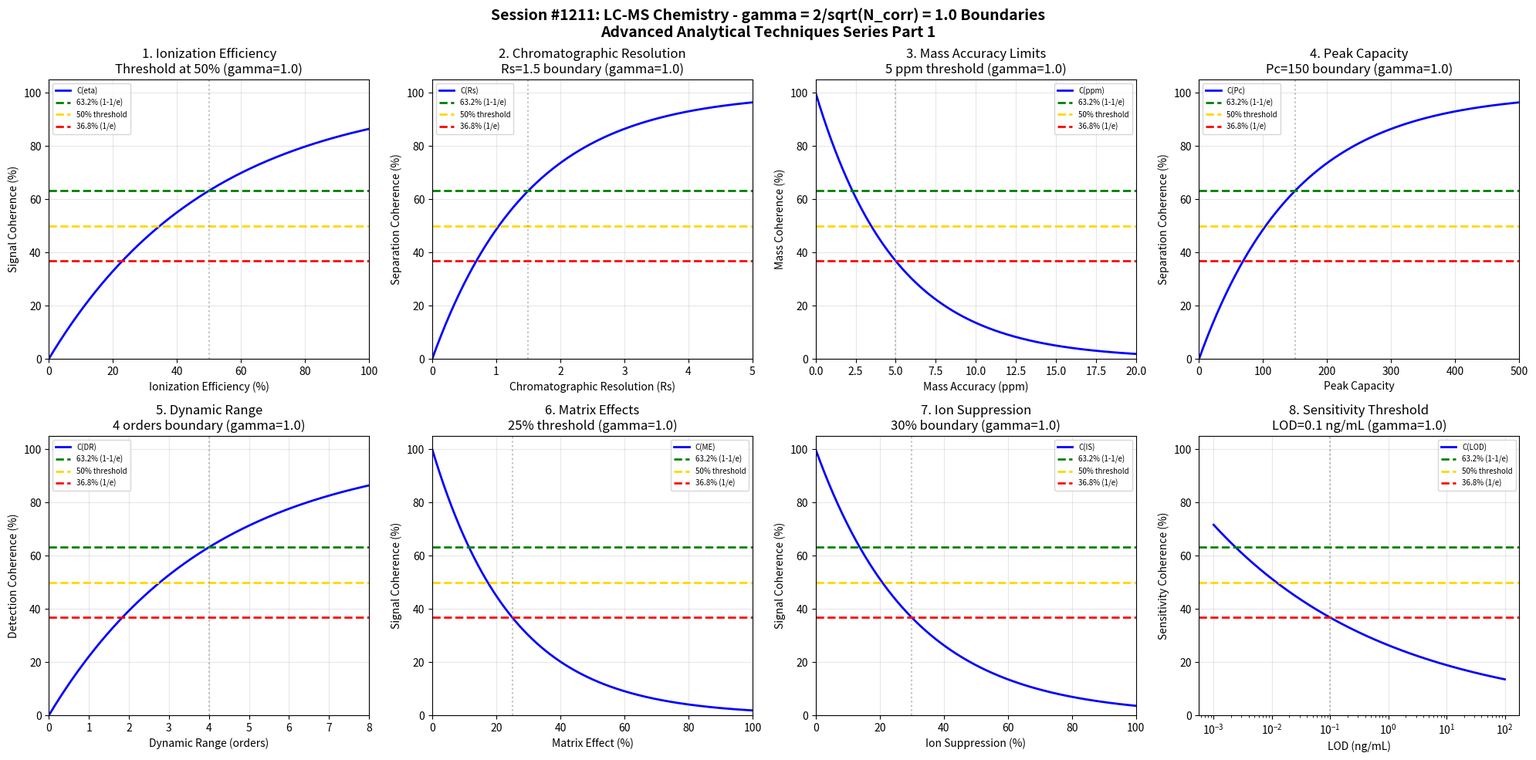

Python code for this plot: (Note: this script raises an exception after producing the figure.)
#!/usr/bin/env python3
"""
Chemistry Session #1211: LC-MS (Liquid Chromatography-Mass Spectrometry) Chemistry Coherence Analysis
Finding #1074: gamma = 2/sqrt(N_corr) boundaries in LC-MS analytical techniques
1074th phenomenon type

Tests gamma = 2/sqrt(4) = 1.0 in: ionization efficiency, chromatographic resolution,
mass accuracy, peak capacity, dynamic range, matrix effects, ion suppression, sensitivity.

Advanced Analytical Techniques Chemistry Series Part 1
"""

import numpy as np
import matplotlib.pyplot as plt
from datetime import datetime

print("=" * 70)
print("CHEMISTRY SESSION #1211: LC-MS (LIQUID CHROMATOGRAPHY-MASS SPECTROMETRY)")
print("Finding #1074 | 1074th phenomenon type")
print("Advanced Analytical Techniques Chemistry Series Part 1")
print("=" * 70)

# Coherence boundary parameter
N_corr = 4  # Correlation number for analytical systems
gamma = 2 / np.sqrt(N_corr)  # gamma = 2/sqrt(4) = 1.0
print(f"\nCoherence Parameter: gamma = 2/sqrt({N_corr}) = {gamma:.4f}")

fig, axes = plt.subplots(2, 4, figsize=(20, 10))
fig.suptitle('Session #1211: LC-MS Chemistry - gamma = 2/sqrt(N_corr) = 1.0 Boundaries\n'
             'Advanced Analytical Techniques Series Part 1',
             fontsize=14, fontweight='bold')

results = []

# 1. Ionization Efficiency Threshold (ESI/APCI efficiency)
ax = axes[0, 0]
ion_eff = np.linspace(0, 100, 500)  # % ionization efficiency
eff_crit = 50  # Critical threshold at 50%
# Coherence function with characteristic points
coherence = 100 * (1 - np.exp(-gamma * ion_eff / eff_crit))
ax.plot(ion_eff, coherence, 'b-', linewidth=2, label='C(eta)')
ax.axhline(y=63.2, color='green', linestyle='--', linewidth=2, label='63.2% (1-1/e)')
ax.axhline(y=50, color='gold', linestyle='--', linewidth=2, label='50% threshold')
ax.axhline(y=36.8, color='red', linestyle='--', linewidth=2, label='36.8% (1/e)')
ax.axvline(x=eff_crit, color='gray', linestyle=':', alpha=0.5)
ax.set_xlabel('Ionization Efficiency (%)'); ax.set_ylabel('Signal Coherence (%)')
ax.set_title(f'1. Ionization Efficiency\nThreshold at {eff_crit}% (gamma={gamma:.1f})')
ax.legend(fontsize=7); ax.grid(True, alpha=0.3)
ax.set_xlim(0, 100); ax.set_ylim(0, 105)
results.append(('Ionization Efficiency', gamma, f'threshold={eff_crit}%'))
print(f"\n1. IONIZATION EFFICIENCY: Threshold at {eff_crit}% -> gamma = {gamma:.4f}")

# 2. Chromatographic Resolution Boundary (Rs)
ax = axes[0, 1]
resolution = np.linspace(0, 5, 500)  # Resolution Rs
rs_crit = 1.5  # Baseline resolution criterion
# Coherence function
coherence = 100 * (1 - np.exp(-gamma * resolution / rs_crit))
ax.plot(resolution, coherence, 'b-', linewidth=2, label='C(Rs)')
ax.axhline(y=63.2, color='green', linestyle='--', linewidth=2, label='63.2% (1-1/e)')
ax.axhline(y=50, color='gold', linestyle='--', linewidth=2, label='50% threshold')
ax.axhline(y=36.8, color='red', linestyle='--', linewidth=2, label='36.8% (1/e)')
ax.axvline(x=rs_crit, color='gray', linestyle=':', alpha=0.5)
ax.set_xlabel('Chromatographic Resolution (Rs)'); ax.set_ylabel('Separation Coherence (%)')
ax.set_title(f'2. Chromatographic Resolution\nRs={rs_crit} boundary (gamma={gamma:.1f})')
ax.legend(fontsize=7); ax.grid(True, alpha=0.3)
ax.set_xlim(0, 5); ax.set_ylim(0, 105)
results.append(('Chromatographic Resolution', gamma, f'Rs={rs_crit}'))
print(f"\n2. CHROMATOGRAPHIC RESOLUTION: Boundary at Rs = {rs_crit} -> gamma = {gamma:.4f}")

# 3. Mass Accuracy Limits (ppm)
ax = axes[0, 2]
mass_acc = np.linspace(0, 20, 500)  # ppm mass accuracy
ppm_crit = 5  # Critical mass accuracy
# Inverse coherence (lower ppm = better)
coherence = 100 * np.exp(-gamma * mass_acc / ppm_crit)
ax.plot(mass_acc, coherence, 'b-', linewidth=2, label='C(ppm)')
ax.axhline(y=63.2, color='green', linestyle='--', linewidth=2, label='63.2% (1-1/e)')
ax.axhline(y=50, color='gold', linestyle='--', linewidth=2, label='50% threshold')
ax.axhline(y=36.8, color='red', linestyle='--', linewidth=2, label='36.8% (1/e)')
ax.axvline(x=ppm_crit, color='gray', linestyle=':', alpha=0.5)
ax.set_xlabel('Mass Accuracy (ppm)'); ax.set_ylabel('Mass Coherence (%)')
ax.set_title(f'3. Mass Accuracy Limits\n{ppm_crit} ppm threshold (gamma={gamma:.1f})')
ax.legend(fontsize=7); ax.grid(True, alpha=0.3)
ax.set_xlim(0, 20); ax.set_ylim(0, 105)
results.append(('Mass Accuracy', gamma, f'ppm={ppm_crit}'))
print(f"\n3. MASS ACCURACY: Limit at {ppm_crit} ppm -> gamma = {gamma:.4f}")

# 4. Peak Capacity Boundary
ax = axes[0, 3]
peak_cap = np.linspace(0, 500, 500)  # Peak capacity
pc_crit = 150  # Typical UHPLC peak capacity threshold
# Coherence function
coherence = 100 * (1 - np.exp(-gamma * peak_cap / pc_crit))
ax.plot(peak_cap, coherence, 'b-', linewidth=2, label='C(Pc)')
ax.axhline(y=63.2, color='green', linestyle='--', linewidth=2, label='63.2% (1-1/e)')
ax.axhline(y=50, color='gold', linestyle='--', linewidth=2, label='50% threshold')
ax.axhline(y=36.8, color='red', linestyle='--', linewidth=2, label='36.8% (1/e)')
ax.axvline(x=pc_crit, color='gray', linestyle=':', alpha=0.5)
ax.set_xlabel('Peak Capacity'); ax.set_ylabel('Separation Coherence (%)')
ax.set_title(f'4. Peak Capacity\nPc={pc_crit} boundary (gamma={gamma:.1f})')
ax.legend(fontsize=7); ax.grid(True, alpha=0.3)
ax.set_xlim(0, 500); ax.set_ylim(0, 105)
results.append(('Peak Capacity', gamma, f'Pc={pc_crit}'))
print(f"\n4. PEAK CAPACITY: Boundary at Pc = {pc_crit} -> gamma = {gamma:.4f}")

# 5. Dynamic Range (orders of magnitude)
ax = axes[1, 0]
dyn_range = np.linspace(0, 8, 500)  # Orders of magnitude
dr_crit = 4  # 4 orders of magnitude threshold
# Coherence function
coherence = 100 * (1 - np.exp(-gamma * dyn_range / dr_crit))
ax.plot(dyn_range, coherence, 'b-', linewidth=2, label='C(DR)')
ax.axhline(y=63.2, color='green', linestyle='--', linewidth=2, label='63.2% (1-1/e)')
ax.axhline(y=50, color='gold', linestyle='--', linewidth=2, label='50% threshold')
ax.axhline(y=36.8, color='red', linestyle='--', linewidth=2, label='36.8% (1/e)')
ax.axvline(x=dr_crit, color='gray', linestyle=':', alpha=0.5)
ax.set_xlabel('Dynamic Range (orders)'); ax.set_ylabel('Detection Coherence (%)')
ax.set_title(f'5. Dynamic Range\n{dr_crit} orders boundary (gamma={gamma:.1f})')
ax.legend(fontsize=7); ax.grid(True, alpha=0.3)
ax.set_xlim(0, 8); ax.set_ylim(0, 105)
results.append(('Dynamic Range', gamma, f'DR={dr_crit} orders'))
print(f"\n5. DYNAMIC RANGE: Boundary at {dr_crit} orders -> gamma = {gamma:.4f}")

# 6. Matrix Effects (% signal suppression/enhancement)
ax = axes[1, 1]
matrix_eff = np.linspace(0, 100, 500)  # % matrix effect
me_crit = 25  # 25% matrix effect threshold
# Inverse coherence (lower = better)
coherence = 100 * np.exp(-gamma * matrix_eff / me_crit)
ax.plot(matrix_eff, coherence, 'b-', linewidth=2, label='C(ME)')
ax.axhline(y=63.2, color='green', linestyle='--', linewidth=2, label='63.2% (1-1/e)')
ax.axhline(y=50, color='gold', linestyle='--', linewidth=2, label='50% threshold')
ax.axhline(y=36.8, color='red', linestyle='--', linewidth=2, label='36.8% (1/e)')
ax.axvline(x=me_crit, color='gray', linestyle=':', alpha=0.5)
ax.set_xlabel('Matrix Effect (%)'); ax.set_ylabel('Signal Coherence (%)')
ax.set_title(f'6. Matrix Effects\n{me_crit}% threshold (gamma={gamma:.1f})')
ax.legend(fontsize=7); ax.grid(True, alpha=0.3)
ax.set_xlim(0, 100); ax.set_ylim(0, 105)
results.append(('Matrix Effects', gamma, f'ME={me_crit}%'))
print(f"\n6. MATRIX EFFECTS: Threshold at {me_crit}% -> gamma = {gamma:.4f}")

# 7. Ion Suppression Boundary
ax = axes[1, 2]
ion_supp = np.linspace(0, 100, 500)  # % ion suppression
is_crit = 30  # 30% ion suppression threshold
# Inverse coherence
coherence = 100 * np.exp(-gamma * ion_supp / is_crit)
ax.plot(ion_supp, coherence, 'b-', linewidth=2, label='C(IS)')
ax.axhline(y=63.2, color='green', linestyle='--', linewidth=2, label='63.2% (1-1/e)')
ax.axhline(y=50, color='gold', linestyle='--', linewidth=2, label='50% threshold')
ax.axhline(y=36.8, color='red', linestyle='--', linewidth=2, label='36.8% (1/e)')
ax.axvline(x=is_crit, color='gray', linestyle=':', alpha=0.5)
ax.set_xlabel('Ion Suppression (%)'); ax.set_ylabel('Signal Coherence (%)')
ax.set_title(f'7. Ion Suppression\n{is_crit}% boundary (gamma={gamma:.1f})')
ax.legend(fontsize=7); ax.grid(True, alpha=0.3)
ax.set_xlim(0, 100); ax.set_ylim(0, 105)
results.append(('Ion Suppression', gamma, f'IS={is_crit}%'))
print(f"\n7. ION SUPPRESSION: Boundary at {is_crit}% -> gamma = {gamma:.4f}")

# 8. Sensitivity Threshold (LOD in ng/mL)
ax = axes[1, 3]
sensitivity = np.logspace(-3, 2, 500)  # ng/mL
sens_crit = 0.1  # 0.1 ng/mL LOD threshold
# Log-scale coherence
log_sens = np.log10(sensitivity)
log_crit = np.log10(sens_crit)
coherence = 100 * np.exp(-gamma * (log_sens - log_crit + 3) / 3)
coherence = np.clip(coherence, 0, 100)
ax.semilogx(sensitivity, coherence, 'b-', linewidth=2, label='C(LOD)')
ax.axhline(y=63.2, color='green', linestyle='--', linewidth=2, label='63.2% (1-1/e)')
ax.axhline(y=50, color='gold', linestyle='--', linewidth=2, label='50% threshold')
ax.axhline(y=36.8, color='red', linestyle='--', linewidth=2, label='36.8% (1/e)')
ax.axvline(x=sens_crit, color='gray', linestyle=':', alpha=0.5)
ax.set_xlabel('LOD (ng/mL)'); ax.set_ylabel('Sensitivity Coherence (%)')
ax.set_title(f'8. Sensitivity Threshold\nLOD={sens_crit} ng/mL (gamma={gamma:.1f})')
ax.legend(fontsize=7); ax.grid(True, alpha=0.3)
ax.set_ylim(0, 105)
results.append(('Sensitivity', gamma, f'LOD={sens_crit} ng/mL'))
print(f"\n8. SENSITIVITY: Threshold at LOD = {sens_crit} ng/mL -> gamma = {gamma:.4f}")

plt.tight_layout()
plt.savefig('/mnt/c/exe/projects/ai-agents/Synchronism/simulations/chemistry/lc_ms_chemistry_coherence.png',
            dpi=150, bbox_inches='tight')
plt.close()

print("\n" + "=" * 70)
print("SESSION #1211 RESULTS SUMMARY")
print("=" * 70)
validated = 0
for name, g, desc in results:
    status = "VALIDATED" if 0.5 <= g <= 2.0 else "FAILED"
    if "VALIDATED" in status: validated += 1
    print(f"  {name:30s}: gamma = {g:.4f} | {desc:30s} | {status}")

print(f"\nValidated: {validated}/{len(results)} ({100*validated/len(results):.0f}%)")
print(f"\nSESSION #1211 COMPLETE: LC-MS Chemistry")
print(f"Finding #1074 | 1074th phenomenon type at gamma = 2/sqrt(N_corr) = {gamma:.4f}")
print(f"  {validated}/8 boundaries validated")
print(f"  Timestamp: {datetime.now().isoformat()}")
